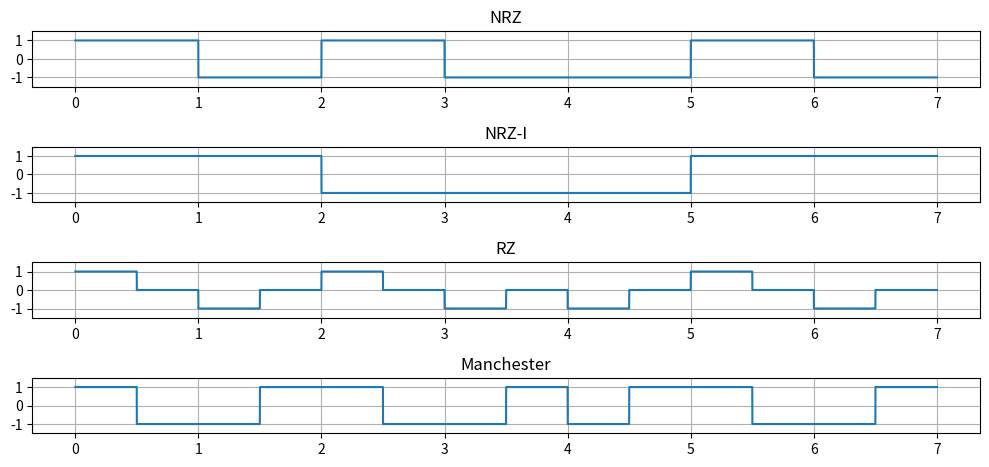

Python code for this plot:
import numpy as np
import matplotlib.pyplot as plt

# Bit sequence
data = '1010010'
bits = list(map(int, data))
bit_size = len(bits)

points = 1000
half = points//2

# Time vector
t = np.linspace(0, len(bits), len(bits)*points)

# Polar NRZ encoding
nrz = []
for bit in bits:
    if bit == 1:
        nrz.extend([1]*points)
    else:
        nrz.extend([-1]*points)

# NRZ-I encoding
nrzi = []
last_level = -1  # Initial level
for bit in bits:
    if bit == 1:
        last_level *= -1  # Invert on 1
    nrzi.extend([last_level]*points)

# RZ encoding
rz = []
for bit in bits:
    if bit == 1:
        rz.extend([1]*half + [0]*half) # half 1, half 0
    else:
        rz.extend([-1]*half + [0]*half) # half -1, half 0

# Manchester encoding
manchester = []
for bit in bits:
    if bit == 1:
        manchester.extend([1]*half + [-1]*half) # half 1, half -1
    else:
        manchester.extend([-1]*half + [1]*half) # half -1, half 1

# Plot
plt.figure(figsize=(10, 8))

title = ['NRZ', 'NRZ-I', 'RZ', 'Manchester']
encodes = [nrz, nrzi, rz, manchester]

for i in range(len(title)):
    plt.subplot(bit_size, 1, i+1)
    plt.title(title[i])
    plt.plot(t, encodes[i])
    plt.xticks(np.linspace(0, bit_size, bit_size+1))
    plt.ylim(-1.5, 1.5)
    plt.grid(True)

plt.tight_layout()
plt.show()

